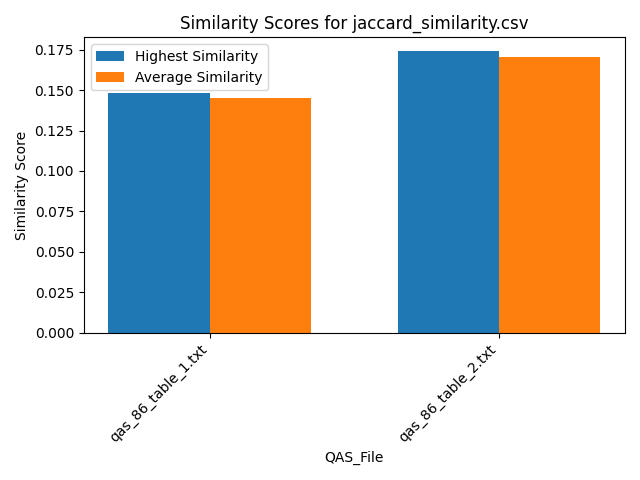

Source data for this figure (header and first rows):
Similarity, QAS_File, Text_File
0.1481, qas_86_table_1.txt, section_26.txt
0.1481, qas_86_table_1.txt, section_39.txt
0.1481, qas_86_table_1.txt, section_58.txt
0.1481, qas_86_table_1.txt, section_54.txt
0.1481, qas_86_table_1.txt, section_29.txt
0.1481, qas_86_table_1.txt, section_7.txt
0.1481, qas_86_table_1.txt, section_19.txt
0.1481, qas_86_table_1.txt, section_63.txt
0.1481, qas_86_table_1.txt, section_53.txt
0.1481, qas_86_table_1.txt, section_51.txt
0.1481, qas_86_table_1.txt, section_2.txt
0.1481, qas_86_table_1.txt, section_30.txt
0.1481, qas_86_table_1.txt, section_59.txt
0.1481, qas_86_table_1.txt, section_21.txt
0.1481, qas_86_table_1.txt, section_46.txt
0.1111, qas_86_table_1.txt, section_50.txt
0.1481, qas_86_table_1.txt, section_55.txt
0.1481, qas_86_table_1.txt, section_24.txt
0.1481, qas_86_table_1.txt, section_23.txt
0.1481, qas_86_table_1.txt, section_31.txt
0.1481, qas_86_table_1.txt, section_60.txt
0.1481, qas_86_table_1.txt, section_16.txt
0.1481, qas_86_table_1.txt, section_27.txt
0.1481, qas_86_table_1.txt, section_12.txt
0.1481, qas_86_table_1.txt, section_41.txt
0.1481, qas_86_table_1.txt, section_61.txt
0.1481, qas_86_table_1.txt, section_18.txt
0.1481, qas_86_table_1.txt, section_25.txt
0.1481, qas_86_table_1.txt, section_6.txt
0.1481, qas_86_table_1.txt, section_48.txt
0.1481, qas_86_table_1.txt, section_5.txt
0.1481, qas_86_table_1.txt, section_33.txt
0.1481, qas_86_table_1.txt, section_11.txt
0.1111, qas_86_table_1.txt, section_56.txt
0.1481, qas_86_table_1.txt, section_43.txt
0.1111, qas_86_table_1.txt, section_47.txt
0.1111, qas_86_table_1.txt, section_42.txt
0.1481, qas_86_table_1.txt, section_14.txt
0.1481, qas_86_table_1.txt, section_10.txt
0.1111, qas_86_table_1.txt, section_36.txt
0.1481, qas_86_table_1.txt, section_35.txt
0.1481, qas_86_table_1.txt, section_9.txt
0.1481, qas_86_table_1.txt, section_20.txt
0.1481, qas_86_table_1.txt, section_62.txt
0.1481, qas_86_table_1.txt, section_17.txt
0.1481, qas_86_table_1.txt, section_38.txt
0.1481, qas_86_table_1.txt, section_22.txt
0.1481, qas_86_table_1.txt, section_1.txt
0.1481, qas_86_table_1.txt, section_15.txt
0.1481, qas_86_table_1.txt, section_37.txt
0.1481, qas_86_table_1.txt, section_57.txt
0.1481, qas_86_table_1.txt, section_40.txt
0.1481, qas_86_table_1.txt, section_49.txt
0.1481, qas_86_table_1.txt, section_4.txt
0.1481, qas_86_table_1.txt, section_45.txt
0.1481, qas_86_table_1.txt, section_52.txt
0.1481, qas_86_table_1.txt, section_13.txt
0.1481, qas_86_table_1.txt, section_32.txt
0.1481, qas_86_table_1.txt, section_34.txt
0.1481, qas_86_table_1.txt, section_8.txt
... 66 more rows
